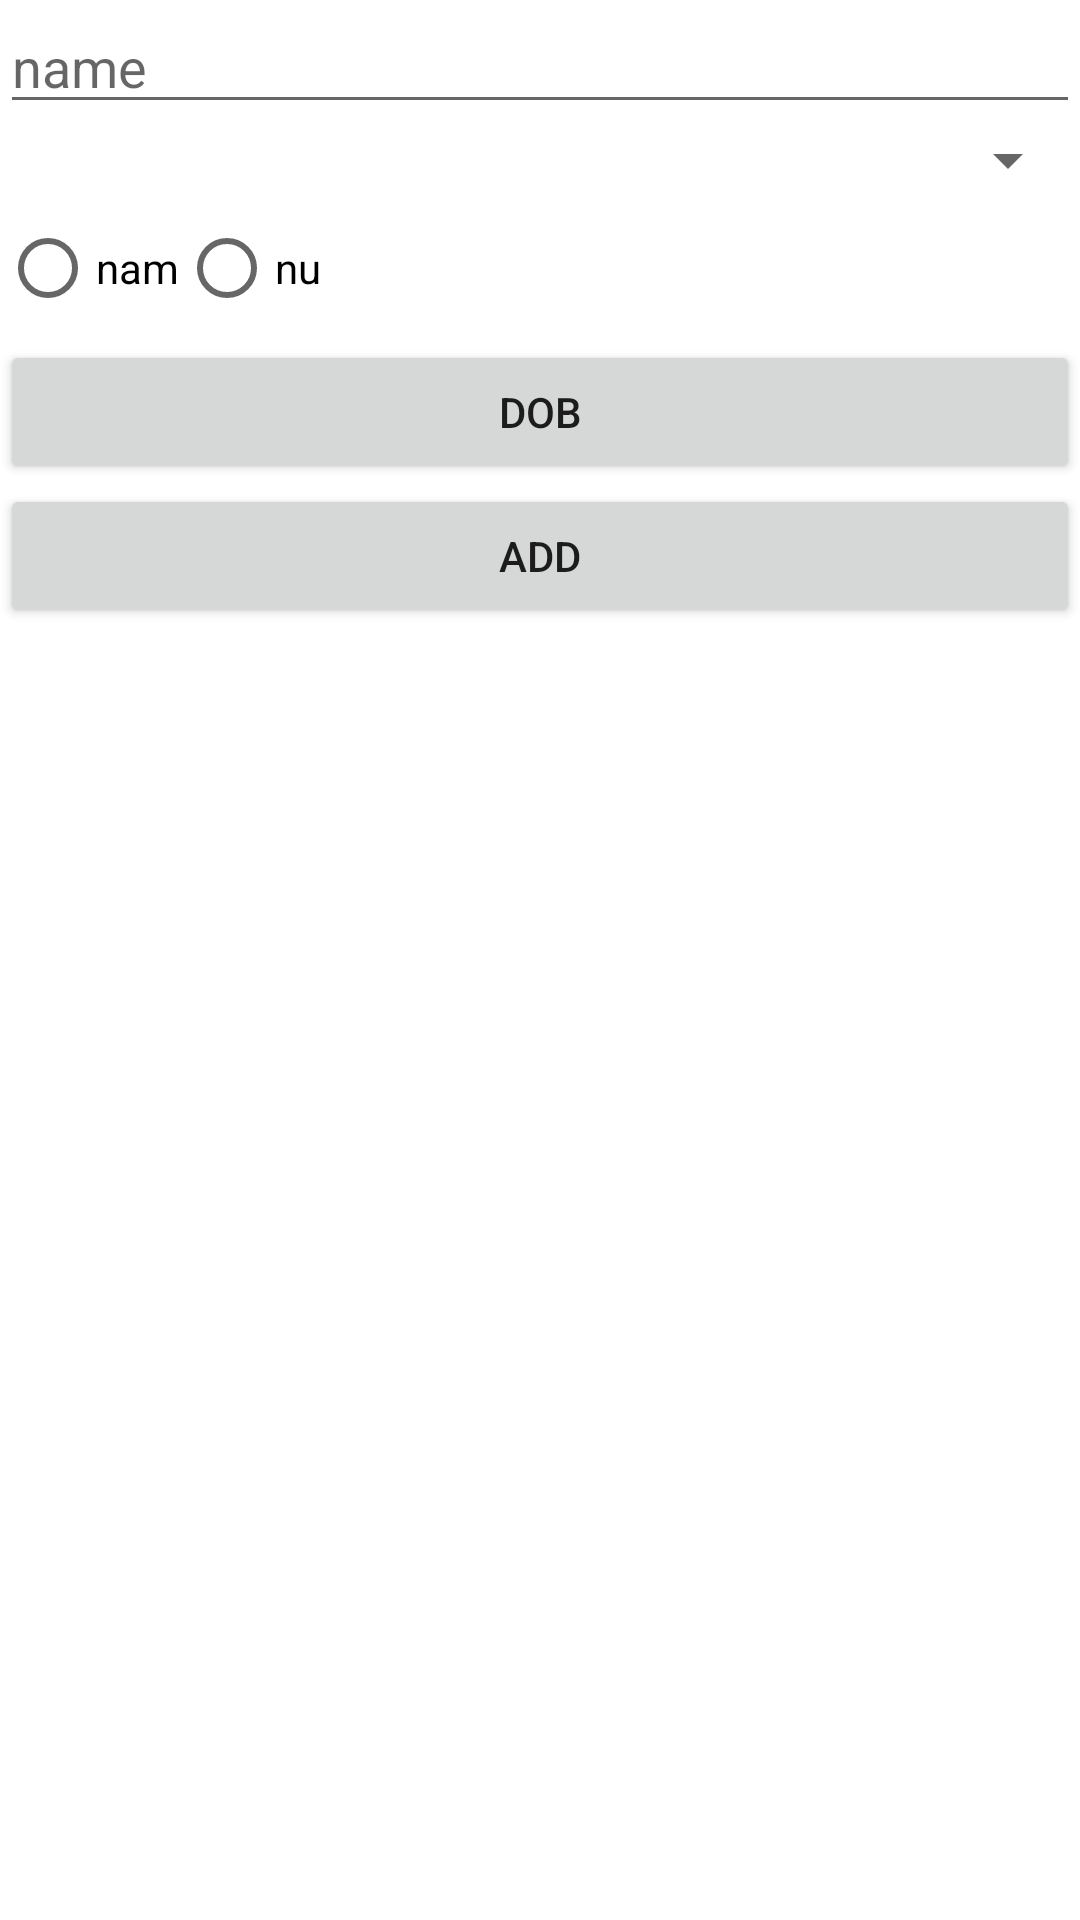

The Android layout XML behind this screen, and the referenced resources:
<!-- AndroidManifest.xml: application theme Theme.TH -->
<!-- res/layout/activity_main.xml -->
<?xml version="1.0" encoding="utf-8"?>
<LinearLayout android:layout_width="match_parent"
    android:layout_height="match_parent"
    android:orientation="vertical"
    xmlns:android="http://schemas.android.com/apk/res/android">
    <EditText
        android:id="@+id/txtName"
        android:hint="name"
        android:layout_width="match_parent"
        android:layout_height="wrap_content"/>
    <Spinner
        android:id="@+id/spiner"
        android:layout_width="match_parent"
        android:layout_height="wrap_content"/>
    <RadioGroup
        android:orientation="horizontal"
        android:layout_width="match_parent"
        android:layout_height="wrap_content">
        <RadioButton
            android:id="@+id/radioName"
            android:text="nam"
            android:layout_width="wrap_content"
            android:layout_height="wrap_content"/>
        <RadioButton
            android:id="@+id/radioNu"
            android:text="nu"
            android:layout_width="wrap_content"
            android:layout_height="wrap_content"/>


    </RadioGroup>
    <Button
        android:id="@+id/btnDob"
        android:text="DOB"
        android:layout_width="match_parent"
        android:layout_height="wrap_content"/>
    <Button
        android:id="@+id/btnAdd"
        android:text="Add"
        android:layout_width="match_parent"
        android:layout_height="wrap_content"/>
    <ListView
        android:id="@+id/lv"
        android:layout_width="match_parent"
        android:layout_height="match_parent"/>
</LinearLayout>
<!-- resources referenced by this layout -->
<resources>
  <style name="Theme.TH" parent="Theme.MaterialComponents.DayNight.DarkActionBar">
          
          <item name="colorPrimary">@color/purple_500</item>
          <item name="colorPrimaryVariant">@color/purple_700</item>
          <item name="colorOnPrimary">@color/white</item>
          
          <item name="colorSecondary">@color/teal_200</item>
          <item name="colorSecondaryVariant">@color/teal_700</item>
          <item name="colorOnSecondary">@color/black</item>
          
          <item name="android:statusBarColor" tools:targetApi="l">?attr/colorPrimaryVariant</item>
          
      </style>
  <!-- not gathered from this repository: default colours our renderer supplied (Android Studio template values) -->
  <color name="purple_500">#FF6200EE</color>
  <color name="purple_700">#FF3700B3</color>
  <color name="teal_200">#FF03DAC5</color>
  <color name="teal_700">#FF018786</color>
  <color name="black">#FF000000</color>
  <color name="white">#FFFFFFFF</color>
</resources>
